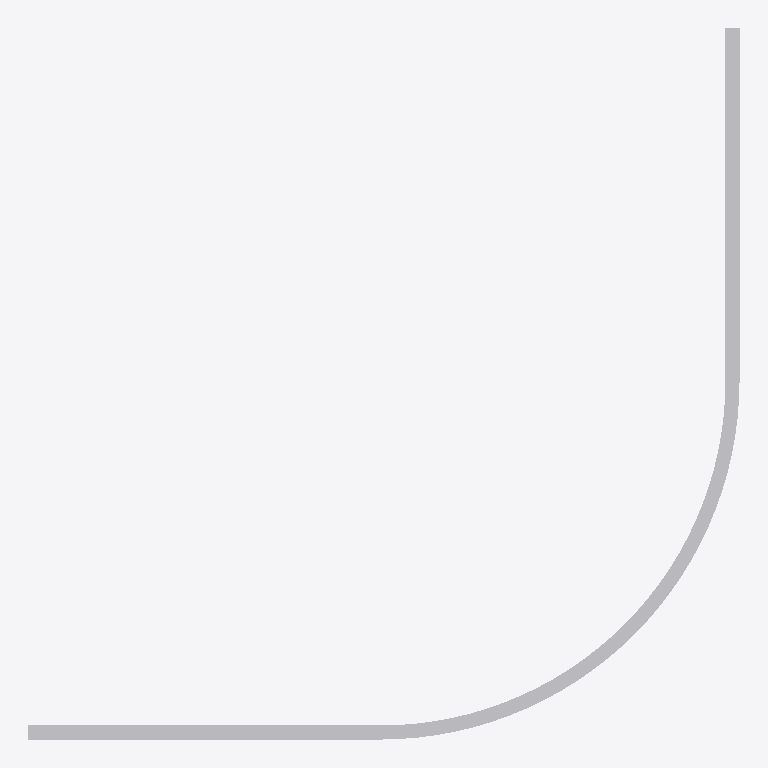
Plan cut of the same IFC building model at storey 'Storey' (level 0.00 m, cut at 1.40 m), seen from above with north up, elements coloured by IFC class: 1 other element (light grey). No cut surface shows.
Extent 4.0 m × 4.0 m × 0.2 m (x, y, z). Storeys (1): Storey at 0.00 m. Elements (1): 1 IfcBuildingElementProxy.

HEADER;
FILE_DESCRIPTION(('ViewDefinition [CoordinationView]'),'2;1');
FILE_NAME('','2026-05-10T11:09:05',(''),(''),'IfcOpenShell 0.8.4-e8eb5e4','IfcOpenShell 0.8.4-e8eb5e4','');
FILE_SCHEMA(('IFC4'));
ENDSEC;
DATA;
#1=IFCPROJECT('0KkOQhLDHBK8EoLcT9lQoO',$,'Unnamed Project',$,$,$,$,(#11),#6);
#18=IFCBUILDINGSTOREY('09_95EutTCAwF4EI3Ocbmw',$,'Storey',$,$,#17,$,$,$,$);
#400=IFCBUILDINGELEMENTPROXY('3_Nz94ePfFn89sOhAXeRI$',$,'fillet_single_corner',$,$,#398,#399,$,$);
ENDSEC;
